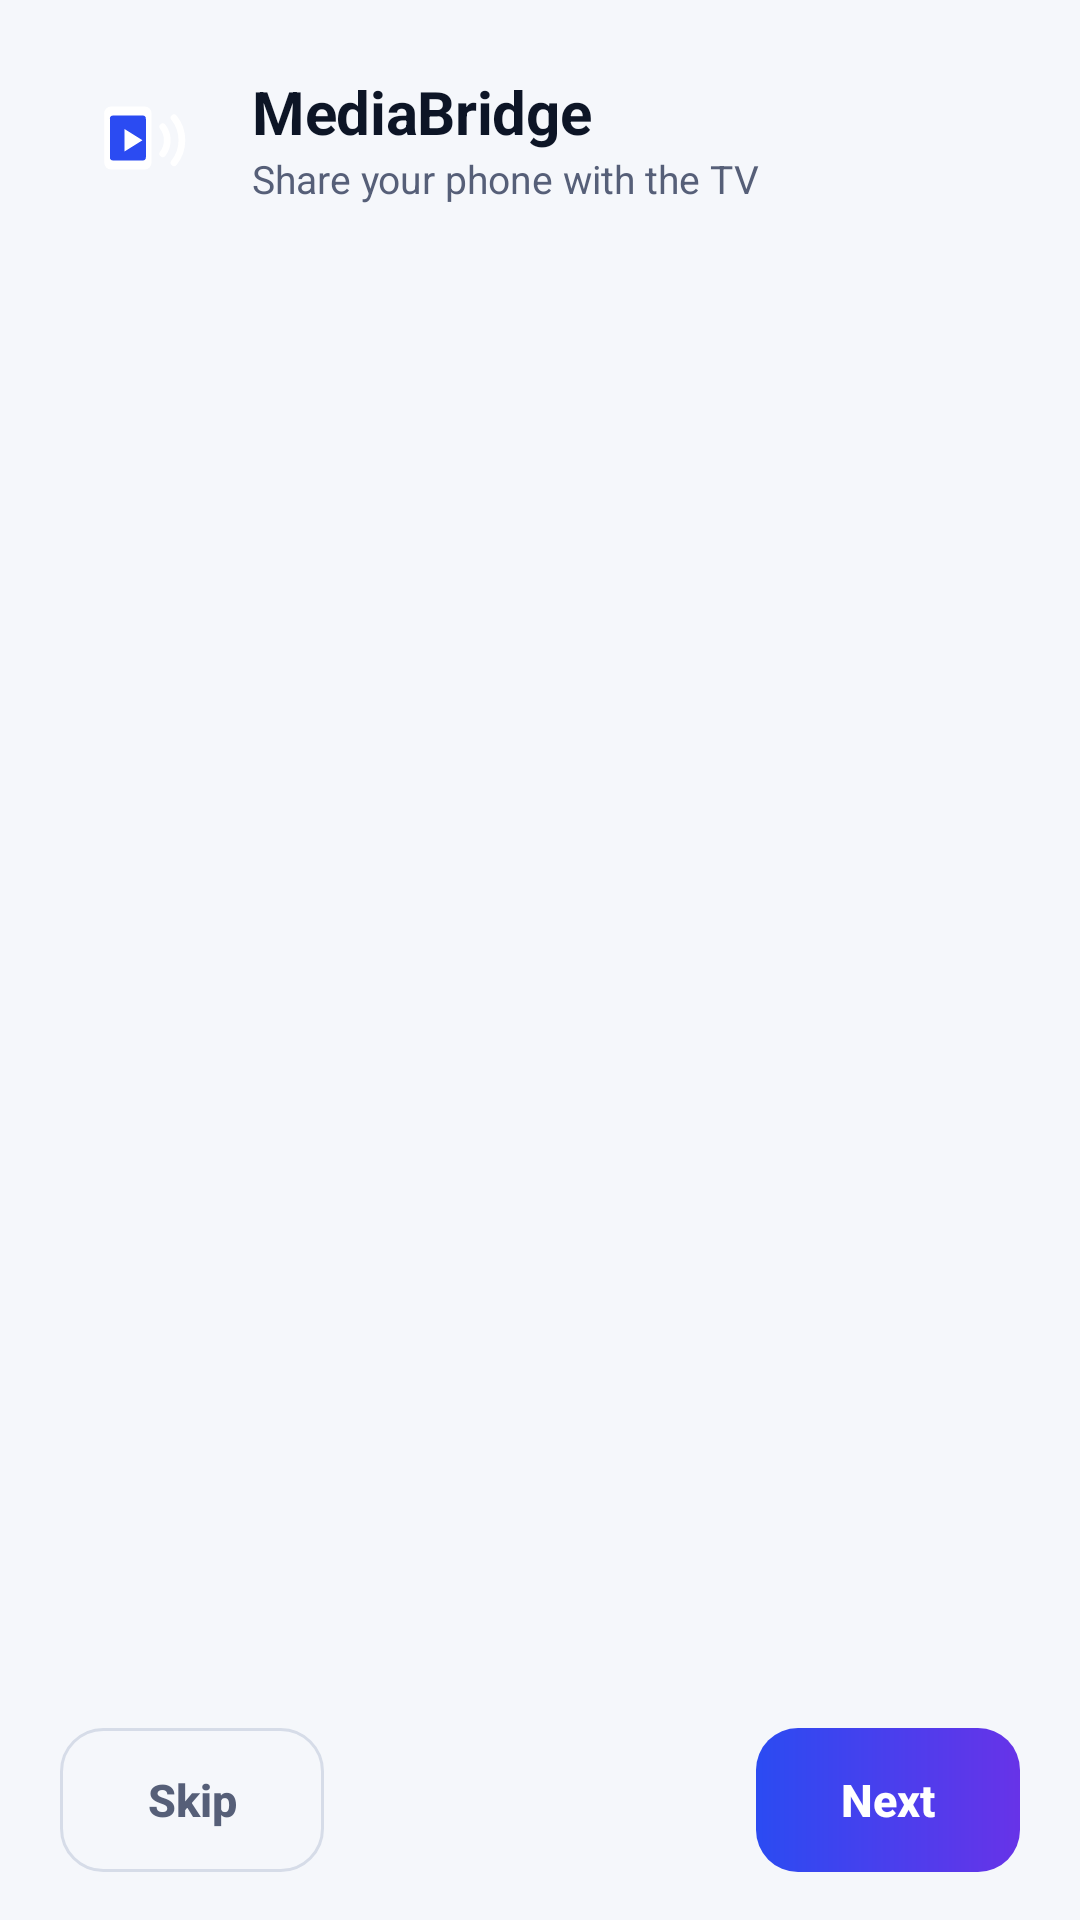

Reconstruct the res/layout file that produces this screen, plus the resources it refers to.
<!-- AndroidManifest.xml: application theme Theme.MediaBridge -->
<!-- res/layout/activity_onboarding.xml -->
<?xml version="1.0" encoding="utf-8"?>
<LinearLayout xmlns:android="http://schemas.android.com/apk/res/android"
    android:layout_width="match_parent"
    android:layout_height="match_parent"
    android:orientation="vertical"
    android:background="@color/bg"
    android:paddingLeft="@dimen/screen_padding"
    android:paddingRight="@dimen/screen_padding"
    android:paddingTop="@dimen/space_xl"
    android:paddingBottom="@dimen/space_l">

    <LinearLayout
        android:id="@+id/brand_row"
        android:layout_width="match_parent"
        android:layout_height="wrap_content"
        android:gravity="center_vertical"
        android:orientation="horizontal">

        <ImageView
            android:layout_width="@dimen/avatar_l"
            android:layout_height="@dimen/avatar_l"
            android:background="@drawable/bg_icon_circle_tint"
            android:contentDescription="@null"
            android:padding="@dimen/space_s"
            android:src="@drawable/ic_logo" />

        <LinearLayout
            android:layout_width="0dp"
            android:layout_height="wrap_content"
            android:layout_marginLeft="@dimen/space_m"
            android:layout_weight="1"
            android:orientation="vertical">

            <TextView
                style="@style/Text.Headline"
                android:layout_width="wrap_content"
                android:layout_height="wrap_content"
                android:text="@string/app_name" />

            <TextView
                style="@style/Text.Caption"
                android:layout_width="wrap_content"
                android:layout_height="wrap_content"
                android:text="@string/onboarding_brand_tagline" />
        </LinearLayout>
    </LinearLayout>

    <ScrollView
        android:layout_width="match_parent"
        android:layout_height="0dp"
        android:layout_weight="1"
        android:clipToPadding="false"
        android:fillViewport="true"
        android:overScrollMode="never">

        <LinearLayout
            android:id="@+id/step_container"
            android:layout_width="match_parent"
            android:layout_height="wrap_content"
            android:orientation="vertical"
            android:paddingTop="@dimen/space_l"
            android:paddingBottom="@dimen/space_l" />
    </ScrollView>

    <LinearLayout
        android:id="@+id/dots"
        android:layout_width="match_parent"
        android:layout_height="wrap_content"
        android:gravity="center"
        android:orientation="horizontal"
        android:paddingBottom="@dimen/space_m" />

    <LinearLayout
        android:layout_width="match_parent"
        android:layout_height="wrap_content"
        android:gravity="center_vertical"
        android:orientation="horizontal">

        <Button
            android:id="@+id/button_secondary"
            style="@style/Button.Ghost"
            android:layout_width="wrap_content"
            android:layout_height="wrap_content"
            android:text="@string/action_skip" />

        <Space
            android:layout_width="0dp"
            android:layout_height="1dp"
            android:layout_weight="1" />

        <ProgressBar
            android:id="@+id/step_progress"
            style="?android:attr/progressBarStyleSmall"
            android:layout_width="wrap_content"
            android:layout_height="wrap_content"
            android:layout_marginRight="@dimen/space_m"
            android:visibility="gone" />

        <Button
            android:id="@+id/button_primary"
            style="@style/Button.Primary"
            android:layout_width="wrap_content"
            android:layout_height="wrap_content"
            android:text="@string/action_next" />
    </LinearLayout>
</LinearLayout>
<!-- resources referenced by this layout -->
<resources>
  <color name="bg">#F5F7FB</color>
  <dimen name="avatar_l">52dp</dimen>
  <dimen name="screen_padding">20dp</dimen>
  <dimen name="space_l">16dp</dimen>
  <dimen name="space_m">12dp</dimen>
  <dimen name="space_s">8dp</dimen>
  <dimen name="space_xl">20dp</dimen>
  <string name="action_next">Next</string>
  <string name="action_skip">Skip</string>
  <string name="app_name">MediaBridge</string>
  <string name="onboarding_brand_tagline">Share your phone with the TV</string>
  <style name="Button.Ghost" parent="Button.Primary">
          <item name="android:background">@drawable/bg_button_ghost</item>
          <item name="android:textColor">@color/text_secondary</item>
      </style>
  <style name="Text.Caption" parent="">
          <item name="android:textSize">13sp</item>
          <item name="android:textColor">@color/text_secondary</item>
          <item name="android:lineSpacingExtra">2sp</item>
      </style>
  <style name="Text.Headline" parent="">
          <item name="android:textSize">20sp</item>
          <item name="android:textStyle">bold</item>
          <item name="android:textColor">@color/text_primary</item>
          <item name="android:letterSpacing">-0.005</item>
      </style>
  <!-- drawable bg_button_ghost (drawable) -->
  <?xml version="1.0" encoding="utf-8"?>
  <ripple xmlns:android="http://schemas.android.com/apk/res/android" android:color="@color/ripple">
      <item>
          <shape android:shape="rectangle">
              <solid android:color="@android:color/transparent" />
              <corners android:radius="@dimen/card_radius_small" />
              <stroke android:width="1dp" android:color="@color/outline" />
          </shape>
      </item>
  </ripple>
  <color name="text_secondary">#565F78</color>
  <!-- drawable bg_button_primary (drawable) -->
  <?xml version="1.0" encoding="utf-8"?>
  <ripple xmlns:android="http://schemas.android.com/apk/res/android" android:color="#33FFFFFF">
      <item>
          <shape android:shape="rectangle">
              <gradient android:startColor="@color/gradient_start" android:endColor="@color/gradient_end"
                  android:angle="0" />
              <corners android:radius="@dimen/card_radius_small" />
          </shape>
      </item>
  </ripple>
  <color name="on_gradient">#FFFFFF</color>
  <dimen name="touch_target">48dp</dimen>
  <color name="text_primary">#0D1526</color>
  <color name="primary">#3B5BFE</color>
  <color name="text_tertiary">#8A93A8</color>
  <style name="Theme.MediaBridge.Dialog" parent="android:Theme.DeviceDefault.Light.Dialog.Alert">
          <item name="android:colorAccent">@color/primary</item>
          <item name="android:textColorPrimary">@color/text_primary</item>
          <item name="android:textColorSecondary">@color/text_secondary</item>
          <item name="android:windowBackground">@drawable/bg_dialog</item>
      </style>
  <color name="ripple">#1A3B5BFE</color>
  <dimen name="card_radius_small">14dp</dimen>
  <color name="outline">#D6DCE8</color>
  <color name="gradient_start">#2B4BF2</color>
  <color name="gradient_end">#6733E8</color>
  <!-- drawable bg_dialog (drawable) -->
  <?xml version="1.0" encoding="utf-8"?>
  <inset xmlns:android="http://schemas.android.com/apk/res/android"
      android:insetLeft="16dp" android:insetRight="16dp" android:insetTop="24dp" android:insetBottom="24dp">
      <shape android:shape="rectangle">
          <solid android:color="@color/surface" />
          <corners android:radius="@dimen/card_radius" />
      </shape>
  </inset>
  <color name="surface">#FFFFFF</color>
  <dimen name="card_radius">20dp</dimen>
</resources>
